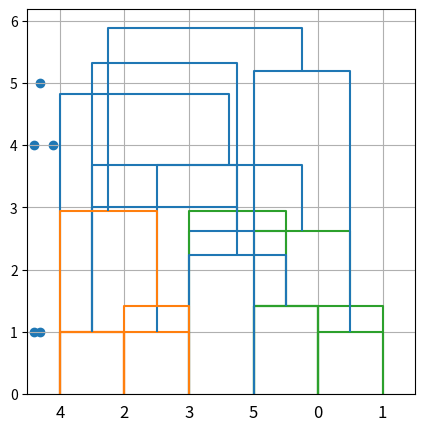

Write the Python code that produced this figure.
# -*- coding: utf-8 -*-
import numpy as np
import matplotlib.pyplot as plt
%matplotlib inline

from scipy.cluster import hierarchy

FLAG_fig = False

data = np.array([[2,1], [1,1], [1,4], [2,5], [4,4]])

fig = plt.subplots(figsize=(5,5))
plt.xlim(0,6)
plt.ylim(0,6)
plt.grid()
plt.scatter(data[:,0], data[:,1])
if FLAG_fig: plt.savefig('fig_ClusterAggr_1.eps')

result_ave = hierarchy.linkage(data, method='average')
print(result_ave)

var = hierarchy.dendrogram(result_ave)

if FLAG_fig: plt.savefig('fig_ClusterAggr_2.png')
plt.show()

result_ward = hierarchy.linkage(data, 'ward')
print(result_ward)

var = hierarchy.dendrogram(result_ward)

if FLAG_fig: plt.savefig('fig_ClusterAggr_3.png')
plt.show()

result_sing = hierarchy.linkage(data, 'single')
print(result_sing)

var = hierarchy.dendrogram(result_sing)

if FLAG_fig: plt.savefig('fig_ClusterAggr_4.png')
plt.show()

data = np.array([[2,1], [1,1], [1,4], [2,5], [4,4], [6,1]])

result_ave = hierarchy.linkage(data, method='average')
var = hierarchy.dendrogram(result_ave)

result_ward = hierarchy.linkage(data, 'ward')
var = hierarchy.dendrogram(result_ward)

